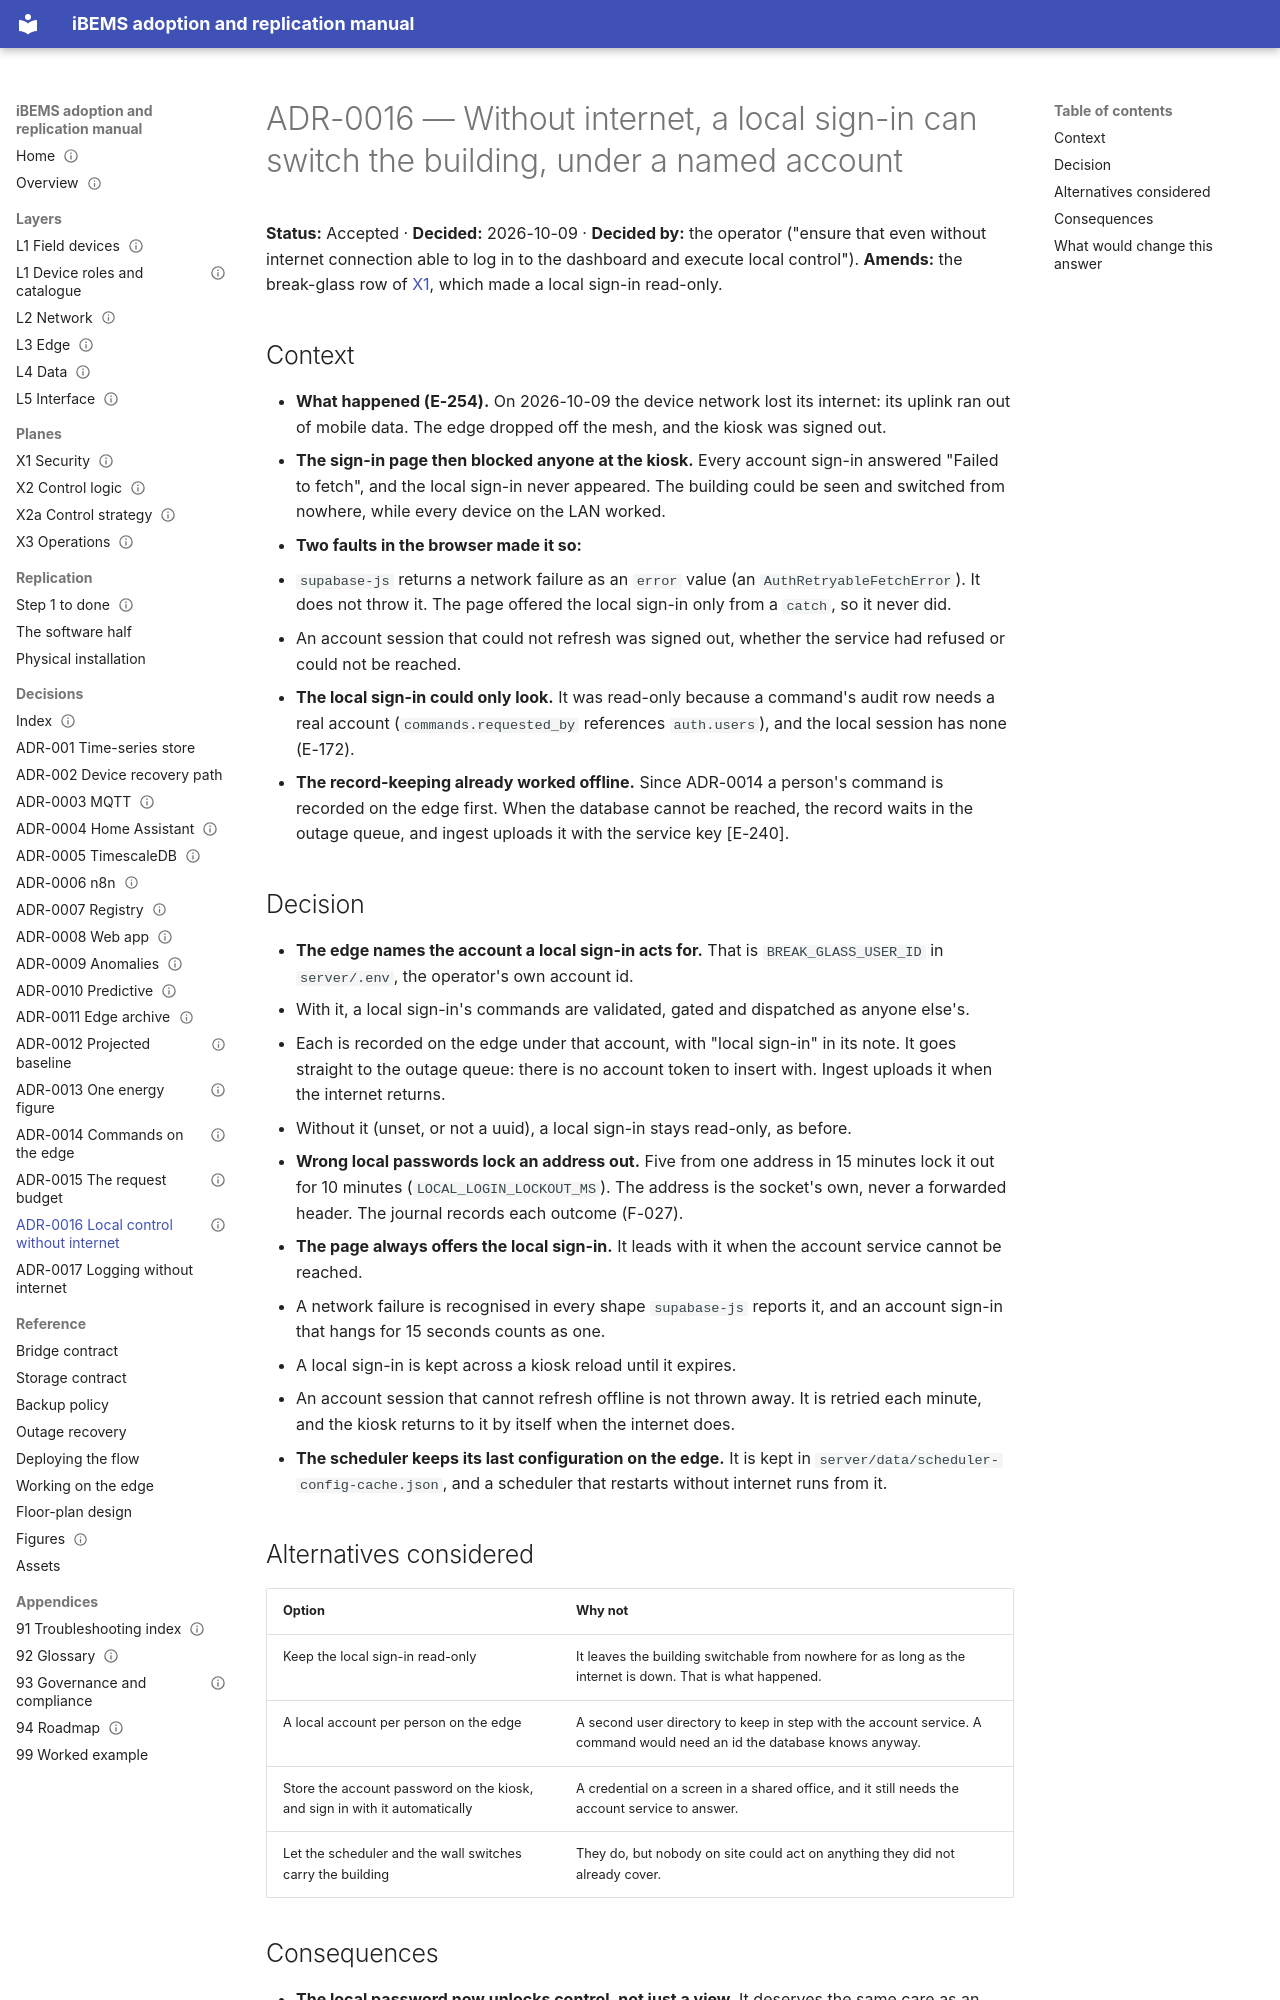

repository: bems2026/bems · page: adr/ADR-0016-local-control-without-internet/index.html · generator: mkdocs

---
title: ADR-0016 — Without internet, a local sign-in can switch the building, under a named account
status: Accepted
date: 2026-10-09
evidence: [E-172, E-240, E-254]
---

# ADR-0016 — Without internet, a local sign-in can switch the building, under a named account

**Status:** Accepted · **Decided:** 2026-10-09 · **Decided by:** the operator ("ensure that even without internet
connection able to log in to the dashboard and execute local control"). **Amends:** the break-glass row of
[X1](../X1-security.md), which made a local sign-in read-only.

## Context

- **What happened (E-254).** On 2026-10-09 the device network lost its internet: its uplink ran out of mobile data.
  The edge dropped off the mesh, and the kiosk was signed out.
- **The sign-in page then blocked anyone at the kiosk.** Every account sign-in answered "Failed to fetch", and the
  local sign-in never appeared. The building could be seen and switched from nowhere, while every device on the LAN
  worked.
- **Two faults in the browser made it so:**
  - `supabase-js` returns a network failure as an `error` value (an `AuthRetryableFetchError`). It does not throw it.
    The page offered the local sign-in only from a `catch`, so it never did.
  - An account session that could not refresh was signed out, whether the service had refused or could not be
    reached.
- **The local sign-in could only look.** It was read-only because a command's audit row needs a real account
  (`commands.requested_by` references `auth.users`), and the local session has none (E-172).
- **The record-keeping already worked offline.** Since ADR-0014 a person's command is recorded on the edge first.
  When the database cannot be reached, the record waits in the outage queue, and ingest uploads it with the service key
  [E-240].

## Decision

- **The edge names the account a local sign-in acts for.** That is `BREAK_GLASS_USER_ID` in `server/.env`, the
  operator's own account id.
  - With it, a local sign-in's commands are validated, gated and dispatched as anyone else's.
  - Each is recorded on the edge under that account, with "local sign-in" in its note. It goes straight to the outage
    queue: there is no account token to insert with. Ingest uploads it when the internet returns.
  - Without it (unset, or not a uuid), a local sign-in stays read-only, as before.
- **Wrong local passwords lock an address out.** Five from one address in 15 minutes lock it out for 10 minutes
  (`LOCAL_LOGIN_LOCKOUT_MS`). The address is the socket's own, never a forwarded header. The journal records each
  outcome (F-027).
- **The page always offers the local sign-in.** It leads with it when the account service cannot be reached.
  - A network failure is recognised in every shape `supabase-js` reports it, and an account sign-in that hangs for
    15 seconds counts as one.
  - A local sign-in is kept across a kiosk reload until it expires.
  - An account session that cannot refresh offline is not thrown away. It is retried each minute, and the kiosk
    returns to it by itself when the internet does.
- **The scheduler keeps its last configuration on the edge.** It is kept in
  `server/data/scheduler-config-cache.json`, and a scheduler that restarts without internet runs from it.

## Alternatives considered

| Option | Why not |
|---|---|
| Keep the local sign-in read-only | It leaves the building switchable from nowhere for as long as the internet is down. That is what happened. |
| A local account per person on the edge | A second user directory to keep in step with the account service. A command would need an id the database knows anyway. |
| Store the account password on the kiosk, and sign in with it automatically | A credential on a screen in a shared office, and it still needs the account service to answer. |
| Let the scheduler and the wall switches carry the building | They do, but nobody on site could act on anything they did not already cover. |
